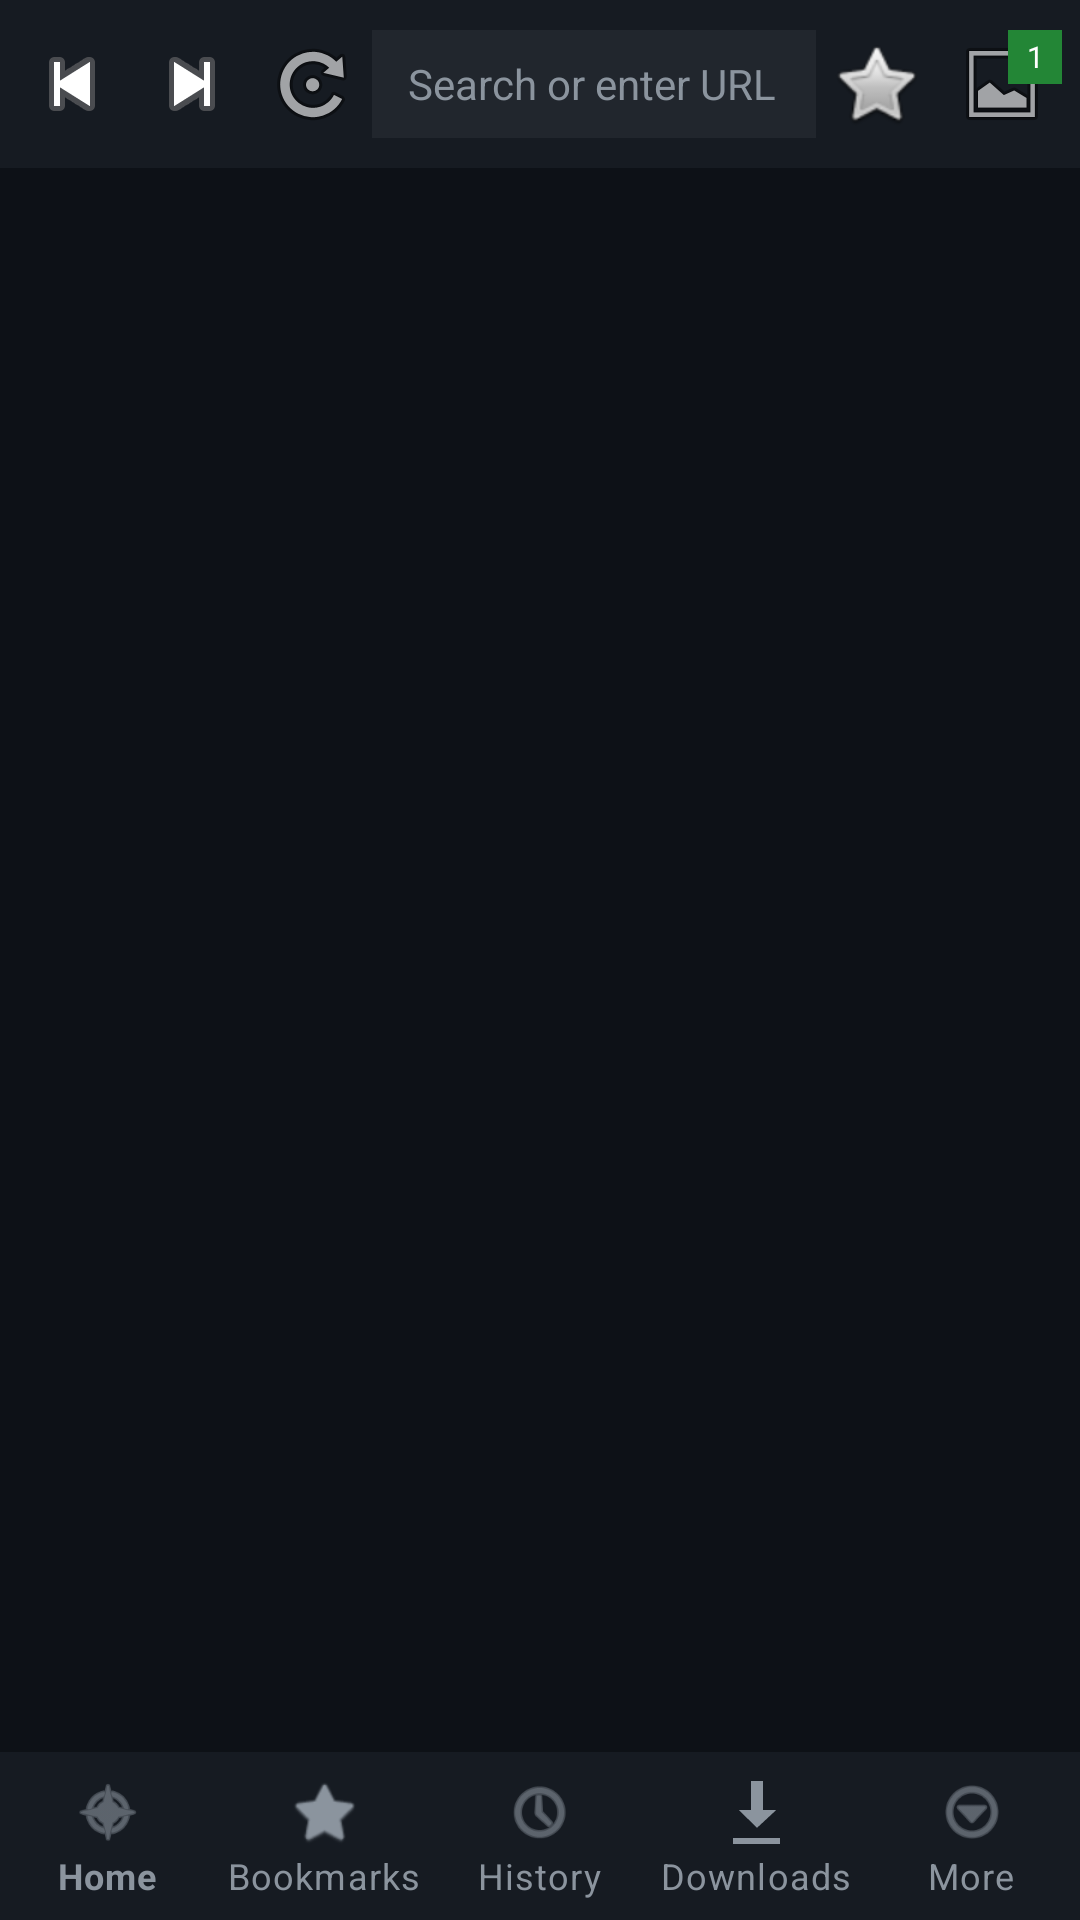

This screen was rendered from an Android layout file. Write that file and the resources it references.
<!-- AndroidManifest.xml: application theme AppTheme -->
<!-- res/layout/activity_main.xml -->
<?xml version="1.0" encoding="utf-8"?>
<LinearLayout xmlns:android="http://schemas.android.com/apk/res/android"
    xmlns:app="http://schemas.android.com/apk/res-auto"
    android:layout_width="match_parent"
    android:layout_height="match_parent"
    android:orientation="vertical"
    android:background="#0D1117">

    
    <LinearLayout android:layout_width="match_parent" android:layout_height="56dp"
        android:orientation="horizontal" android:gravity="center_vertical"
        android:background="#161B22" android:paddingStart="4dp" android:paddingEnd="4dp">

        <ImageButton android:id="@+id/btnBack"
            android:layout_width="40dp" android:layout_height="40dp"
            android:src="@android:drawable/ic_media_previous"
            android:background="?attr/selectableItemBackgroundBorderless"
            android:contentDescription="Back"/>

        <ImageButton android:id="@+id/btnForward"
            android:layout_width="40dp" android:layout_height="40dp"
            android:src="@android:drawable/ic_media_next"
            android:background="?attr/selectableItemBackgroundBorderless"
            android:contentDescription="Forward"/>

        <ImageButton android:id="@+id/btnRefresh"
            android:layout_width="40dp" android:layout_height="40dp"
            android:src="@android:drawable/ic_menu_rotate"
            android:background="?attr/selectableItemBackgroundBorderless"
            android:contentDescription="Refresh"/>

        <EditText android:id="@+id/urlBar"
            android:layout_width="0dp" android:layout_height="36dp" android:layout_weight="1"
            android:background="#21262D" android:textColor="#E6EDF3" android:textColorHint="#8B949E"
            android:hint="Search or enter URL" android:textSize="14sp"
            android:paddingStart="12dp" android:paddingEnd="8dp"
            android:imeOptions="actionGo" android:inputType="textUri"
            android:singleLine="true" android:contentDescription="Address bar"/>

        <ImageButton android:id="@+id/btnBookmark"
            android:layout_width="40dp" android:layout_height="40dp"
            android:src="@android:drawable/btn_star_big_off"
            android:background="?attr/selectableItemBackgroundBorderless"
            android:contentDescription="Bookmark this page"/>

        <FrameLayout android:layout_width="44dp" android:layout_height="40dp">
            <ImageButton android:id="@+id/btnTabs"
                android:layout_width="match_parent" android:layout_height="match_parent"
                android:src="@android:drawable/ic_menu_gallery"
                android:background="?attr/selectableItemBackgroundBorderless"
                android:contentDescription="Open tabs"/>
            <TextView android:id="@+id/tvTabCount"
                android:layout_width="18dp" android:layout_height="18dp"
                android:layout_gravity="top|end" android:layout_marginTop="2dp" android:layout_marginEnd="2dp"
                android:background="#238636" android:textColor="#fff" android:textSize="10sp"
                android:gravity="center" android:text="1"/>
        </FrameLayout>
    </LinearLayout>

    
    <ProgressBar android:id="@+id/progressBar"
        style="?android:attr/progressBarStyleHorizontal"
        android:layout_width="match_parent" android:layout_height="3dp"
        android:max="100" android:visibility="gone"
        android:progressTint="#58A6FF"/>

    
    <FrameLayout android:id="@+id/webContainer"
        android:layout_width="match_parent" android:layout_height="0dp" android:layout_weight="1"/>

    
    <com.google.android.material.bottomnavigation.BottomNavigationView
        android:id="@+id/bottomNav"
        android:layout_width="match_parent" android:layout_height="56dp"
        android:background="#161B22"
        app:itemIconTint="#8B949E"
        app:itemTextColor="#8B949E"
        app:labelVisibilityMode="labeled"
        app:menu="@menu/bottom_nav_menu"/>

</LinearLayout>
<!-- resources referenced by this layout -->
<resources>
  <style name="AppTheme" parent="Theme.MaterialComponents.DayNight.NoActionBar">
          <item name="colorPrimary">#161B22</item>
          <item name="colorPrimaryDark">#0D1117</item>
          <item name="colorAccent">#58A6FF</item>
          <item name="android:windowBackground">#0D1117</item>
          <item name="android:statusBarColor">#0D1117</item>
          <item name="android:navigationBarColor">#161B22</item>
          <item name="android:windowSoftInputMode">adjustResize</item>
      </style>
</resources>
